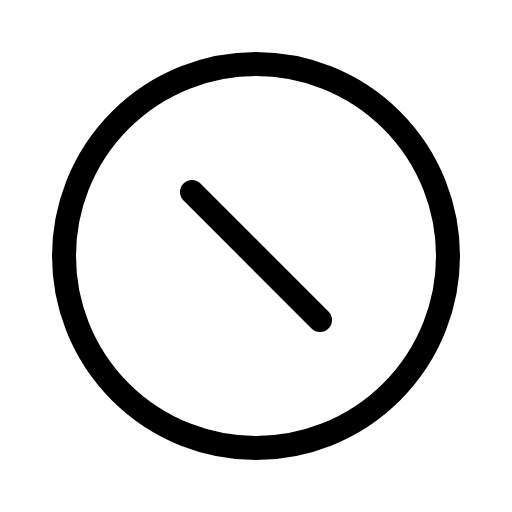
t = 0.00 s
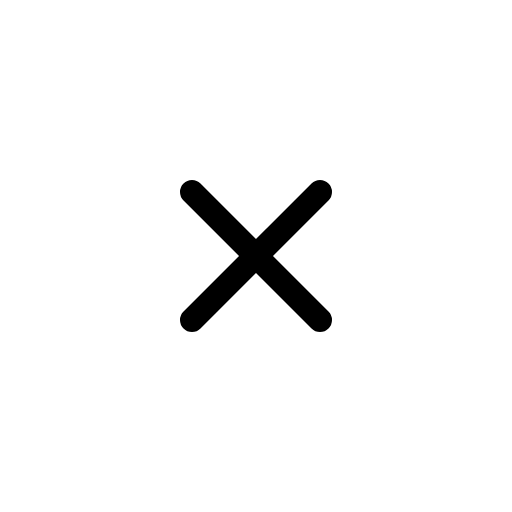
t = 0.60 s
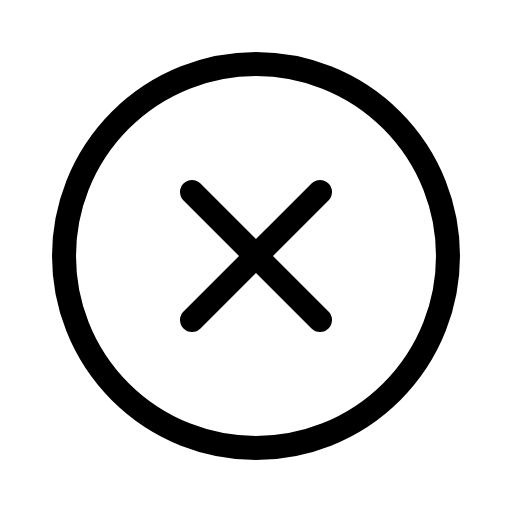
t = 1.35 s
t = 1.73 s: frame unchanged from t = 1.35 s, image omitted
t = 2.48 s: frame unchanged from t = 1.35 s, image omitted
t = 2.85 s: frame unchanged from t = 1.35 s, image omitted

The animated SVG that drew these frames (rendered in a browser with its animation timeline set to each time). Animation: 1 CSS @keyframes rule; one cycle of 3.60 s, repeats indefinitely.

<svg xmlns="http://www.w3.org/2000/svg" viewBox="0 0 256 256">
  <style>
    .draw-line {
      stroke-dasharray: 2000;
      stroke-dashoffset: 0;
    }
    svg:hover .draw-line {
      animation: phosphor-draw-in 3s ease-in-out infinite alternate;
    }
    @keyframes phosphor-draw-in {
      0%   { stroke-dashoffset: 2000; }
      50%  { stroke-dashoffset: 0; }
      100% { stroke-dashoffset: 0; }
    }
  </style><rect width="256" height="256" fill="none"/><line x1="160" y1="96" x2="96" y2="160" fill="none" stroke="currentColor" stroke-linecap="round" stroke-linejoin="round" stroke-width="12" class="draw-line" pathLength="1" style="animation-delay: 0s"/><line x1="96" y1="96" x2="160" y2="160" fill="none" stroke="currentColor" stroke-linecap="round" stroke-linejoin="round" stroke-width="12" class="draw-line" pathLength="1" style="animation-delay: 0.3s"/><circle cx="128" cy="128" r="96" fill="none" stroke="currentColor" stroke-linecap="round" stroke-linejoin="round" stroke-width="12" class="draw-line" pathLength="1" style="animation-delay: 0.6s"/></svg>
